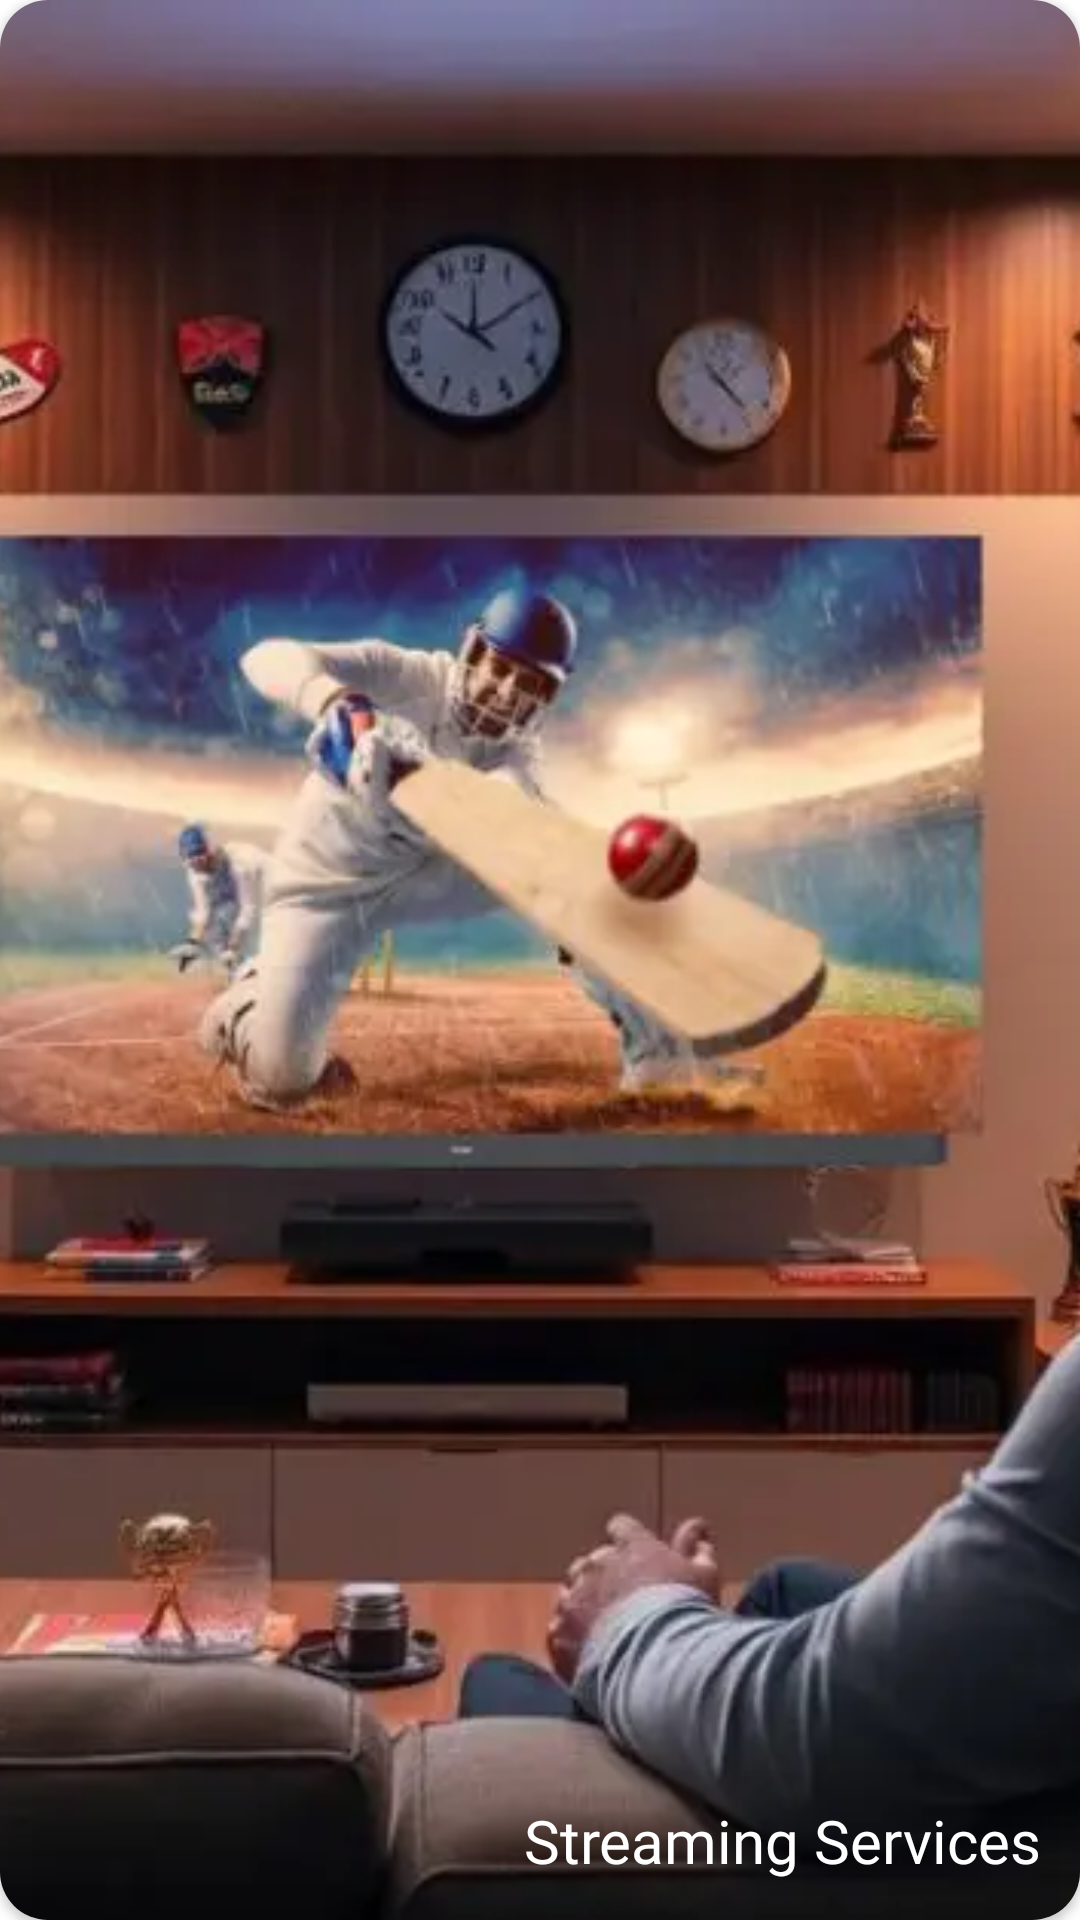

Produce the Android XML layout that renders to this screen, including the resource entries it uses.
<!-- AndroidManifest.xml: application theme Theme.BatBall -->
<!-- res/layout/slide_item.xml -->
<FrameLayout xmlns:android="http://schemas.android.com/apk/res/android"
    android:layout_width="match_parent"
    android:layout_height="match_parent"
    xmlns:card_view="http://schemas.android.com/apk/res-auto">

    <androidx.cardview.widget.CardView
        card_view:cardCornerRadius="16dp"
        android:layout_width="match_parent"
        android:layout_height="match_parent">

    <ImageView
        android:id="@+id/imageSlide"
        android:layout_width="match_parent"
        android:layout_height="match_parent"
        android:src="@drawable/streaming_img"
        android:layout_gravity="bottom"
        android:scaleType="centerCrop" />

    <TextView

        android:id="@+id/textSlide"
        android:layout_margin = "5dp"
        android:layout_width="wrap_content"
        android:layout_height="wrap_content"
        android:text="Streaming Services"
        android:textColor="#FFFFFF"
        android:textSize="20sp"
        android:fontFamily="@font/robotobold"
        android:layout_gravity="bottom|end"
        android:padding="8dp" />
    </androidx.cardview.widget.CardView>

</FrameLayout>
<!-- resources referenced by this layout -->
<resources>
  <!-- drawable streaming_img: png bitmap (drawable, 936521 bytes) -->
  <style name="Theme.BatBall" parent="Theme.MaterialComponents.DayNight.NoActionBar">
          
          <item name="colorPrimary">@color/purple_500</item>
          <item name="colorPrimaryVariant">@color/purple_700</item>
          <item name="colorOnPrimary">@color/white</item>
          
          <item name="colorSecondary">@color/teal_200</item>
          <item name="colorSecondaryVariant">@color/teal_700</item>
          <item name="colorOnSecondary">@color/orange</item>
          
          <item name="android:statusBarColor">?attr/colorPrimaryVariant</item>
          
      </style>
  <color name="purple_500">#FF6200EE</color>
  <color name="purple_700">#FF3700B3</color>
  <color name="white">#FFFFFFFF</color>
  <color name="teal_200">#FF03DAC5</color>
  <color name="teal_700">#FF018786</color>
  <color name="orange">#FF5722</color>
</resources>
